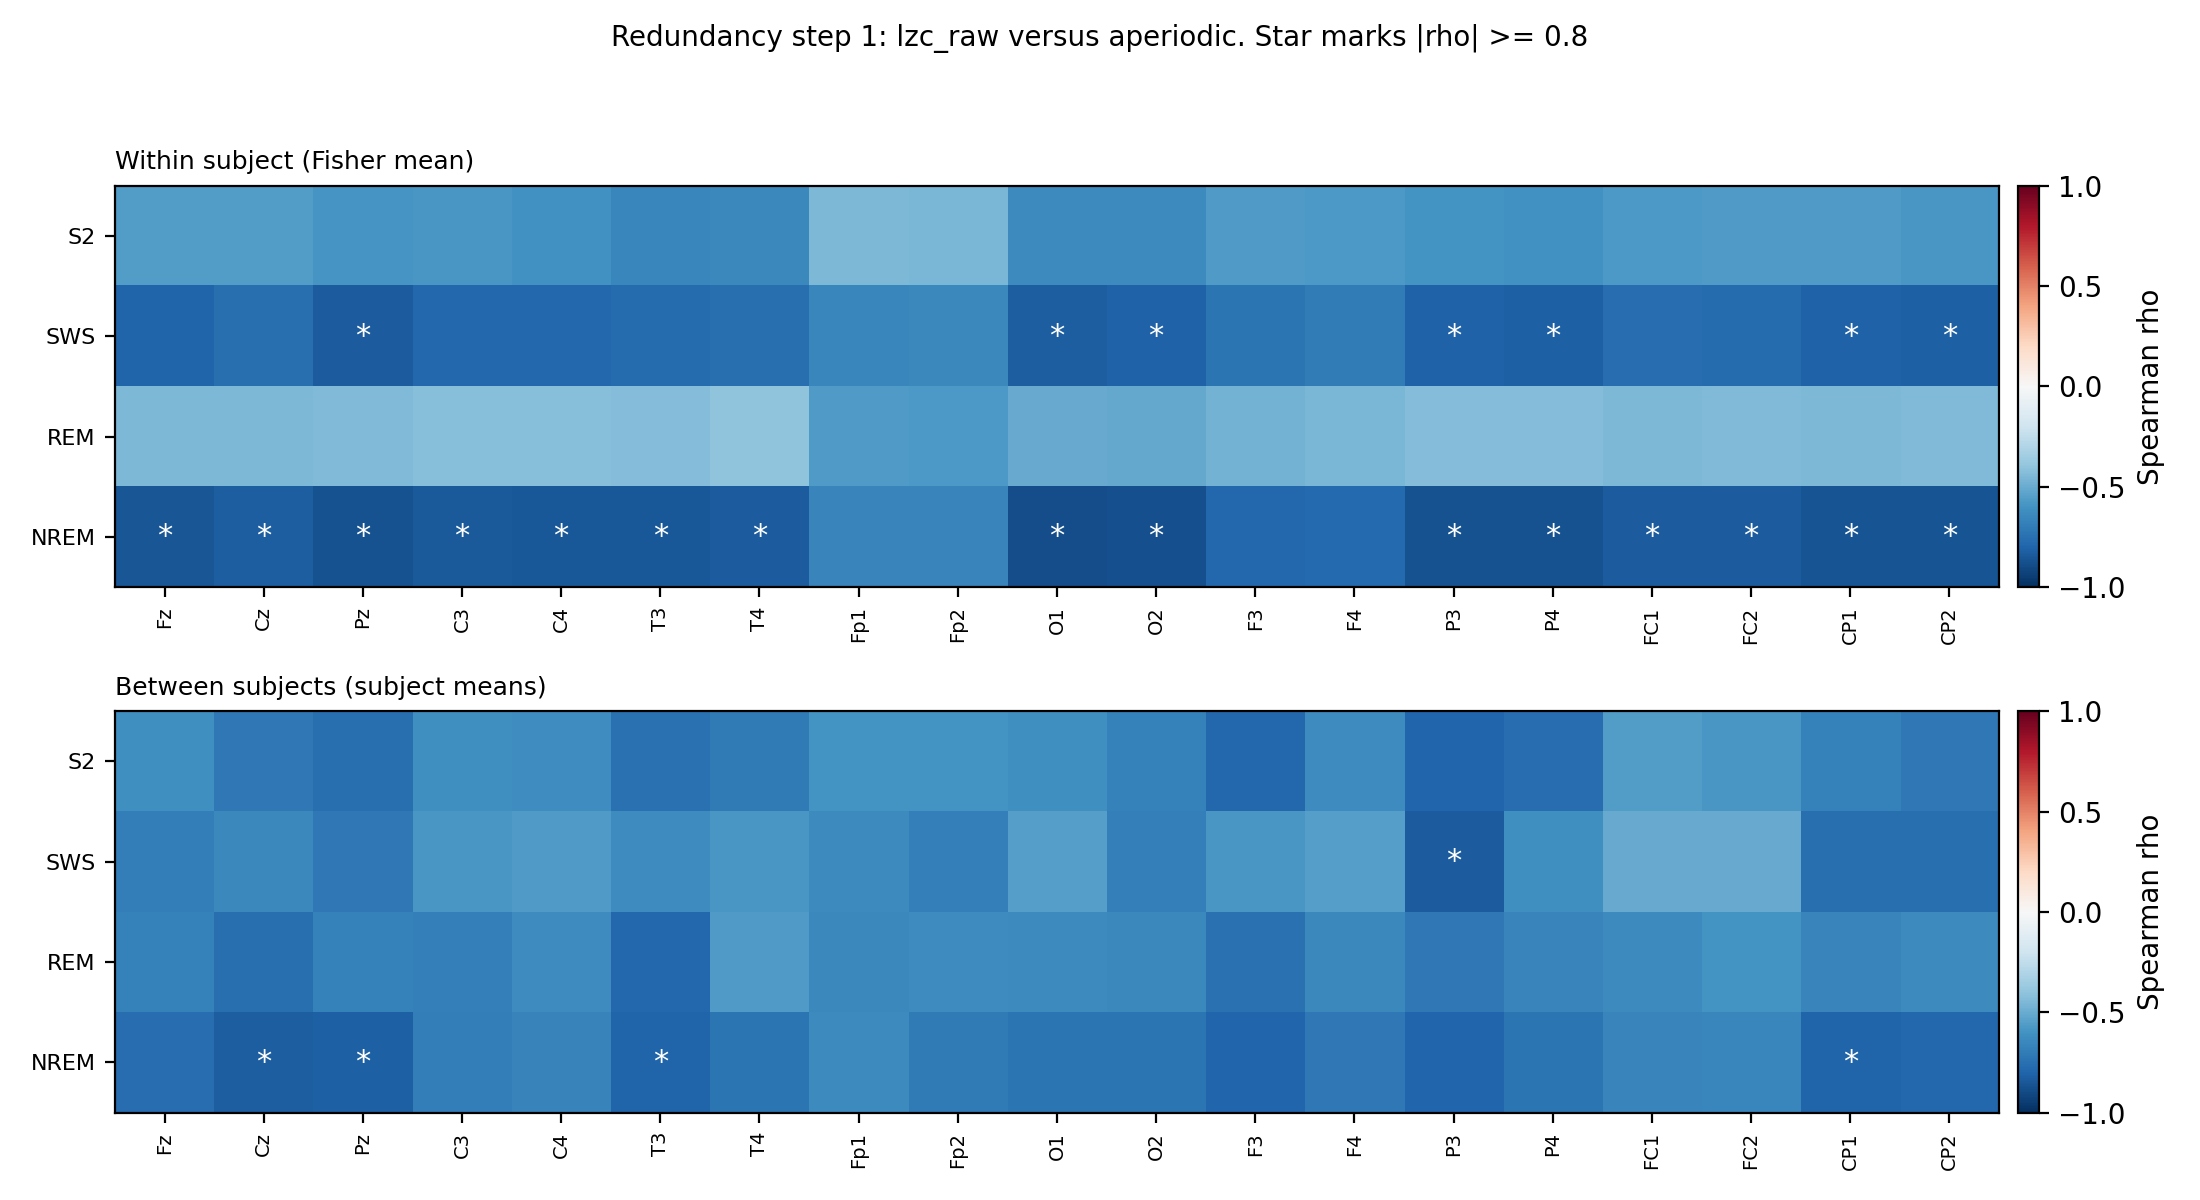

Data behind this chart, as committed beside it:
state, electrode, rho_within, rho_within_sd, rho_pooled, rho_submean, n_subjects
S2, Fz, -0.5589, 0.1123, -0.5772, -0.6118, 36
S2, Cz, -0.5597, 0.09683, -0.5945, -0.7174, 36
S2, Pz, -0.5884, 0.1145, -0.6215, -0.7578, 36
S2, C3, -0.5805, 0.1221, -0.5934, -0.6134, 36
S2, C4, -0.6056, 0.1204, -0.6088, -0.6245, 36
S2, T3, -0.6538, 0.1236, -0.6804, -0.7454, 36
S2, T4, -0.6407, 0.1261, -0.6617, -0.7097, 36
S2, Fp1, -0.4524, 0.1329, -0.4956, -0.5967, 36
S2, Fp2, -0.4569, 0.1403, -0.4798, -0.5967, 36
S2, O1, -0.6401, 0.1093, -0.6375, -0.6152, 36
S2, O2, -0.6333, 0.1116, -0.6331, -0.6734, 36
S2, F3, -0.5635, 0.1305, -0.5883, -0.783, 36
S2, F4, -0.5741, 0.118, -0.582, -0.6286, 36
S2, P3, -0.5944, 0.1116, -0.6516, -0.7931, 36
S2, P4, -0.6063, 0.1147, -0.6389, -0.7624, 36
S2, FC1, -0.5738, 0.1254, -0.5606, -0.5578, 36
S2, FC2, -0.5687, 0.1247, -0.5622, -0.5828, 36
S2, CP1, -0.57, 0.1027, -0.6016, -0.6757, 36
S2, CP2, -0.5844, 0.1144, -0.613, -0.7109, 36
SWS, Fz, -0.7979, 0.08467, -0.7608, -0.6888, 36
SWS, Cz, -0.7535, 0.09509, -0.7124, -0.6471, 36
SWS, Pz, -0.8287, 0.07278, -0.8113, -0.7166, 36
SWS, C3, -0.7818, 0.08132, -0.7317, -0.5848, 36
SWS, C4, -0.7829, 0.07957, -0.7469, -0.5668, 36
SWS, T3, -0.7731, 0.09096, -0.7237, -0.6314, 36
SWS, T4, -0.755, 0.1083, -0.7021, -0.5797, 36
SWS, Fp1, -0.6524, 0.1589, -0.6459, -0.6399, 36
SWS, Fp2, -0.6445, 0.1523, -0.6621, -0.6819, 36
SWS, O1, -0.8234, 0.08486, -0.7656, -0.5529, 36
SWS, O2, -0.8119, 0.08565, -0.7908, -0.6847, 36
SWS, F3, -0.7308, 0.1073, -0.6673, -0.584, 36
SWS, F4, -0.7017, 0.1283, -0.6791, -0.547, 36
SWS, P3, -0.8117, 0.07643, -0.8166, -0.8286, 36
SWS, P4, -0.8158, 0.07361, -0.7795, -0.6149, 36
SWS, FC1, -0.7636, 0.1149, -0.697, -0.5071, 36
SWS, FC2, -0.7678, 0.09419, -0.7013, -0.506, 36
SWS, CP1, -0.812, 0.07592, -0.8044, -0.7568, 36
SWS, CP2, -0.814, 0.07946, -0.8023, -0.7529, 36
REM, Fz, -0.4515, 0.1058, -0.538, -0.679, 36
REM, Cz, -0.4476, 0.1215, -0.5285, -0.7537, 36
REM, Pz, -0.4428, 0.1188, -0.512, -0.6752, 36
REM, C3, -0.4282, 0.1158, -0.4974, -0.6842, 36
REM, C4, -0.4281, 0.1228, -0.4746, -0.6324, 36
REM, T3, -0.4345, 0.1546, -0.5233, -0.7825, 36
REM, T4, -0.4038, 0.1499, -0.432, -0.5694, 36
REM, Fp1, -0.5653, 0.1043, -0.5952, -0.6425, 36
REM, Fp2, -0.5768, 0.09244, -0.5925, -0.6304, 36
REM, O1, -0.5026, 0.1301, -0.5613, -0.6389, 36
REM, O2, -0.5084, 0.1359, -0.5149, -0.6432, 36
REM, F3, -0.4742, 0.1408, -0.5406, -0.7441, 36
REM, F4, -0.4583, 0.1481, -0.4965, -0.6453, 36
REM, P3, -0.4322, 0.1202, -0.5059, -0.7156, 36
REM, P4, -0.4312, 0.113, -0.4735, -0.6615, 36
REM, FC1, -0.449, 0.1343, -0.5034, -0.6355, 36
REM, FC2, -0.4406, 0.1204, -0.4875, -0.5938, 36
REM, CP1, -0.4504, 0.1134, -0.5059, -0.6589, 36
REM, CP2, -0.4396, 0.1093, -0.5059, -0.6389, 36
NREM, Fz, -0.8529, 0.05272, -0.834, -0.7627, 36
NREM, Cz, -0.8231, 0.06248, -0.815, -0.8206, 36
NREM, Pz, -0.8737, 0.0522, -0.8695, -0.8165, 36
... 16 more rows
